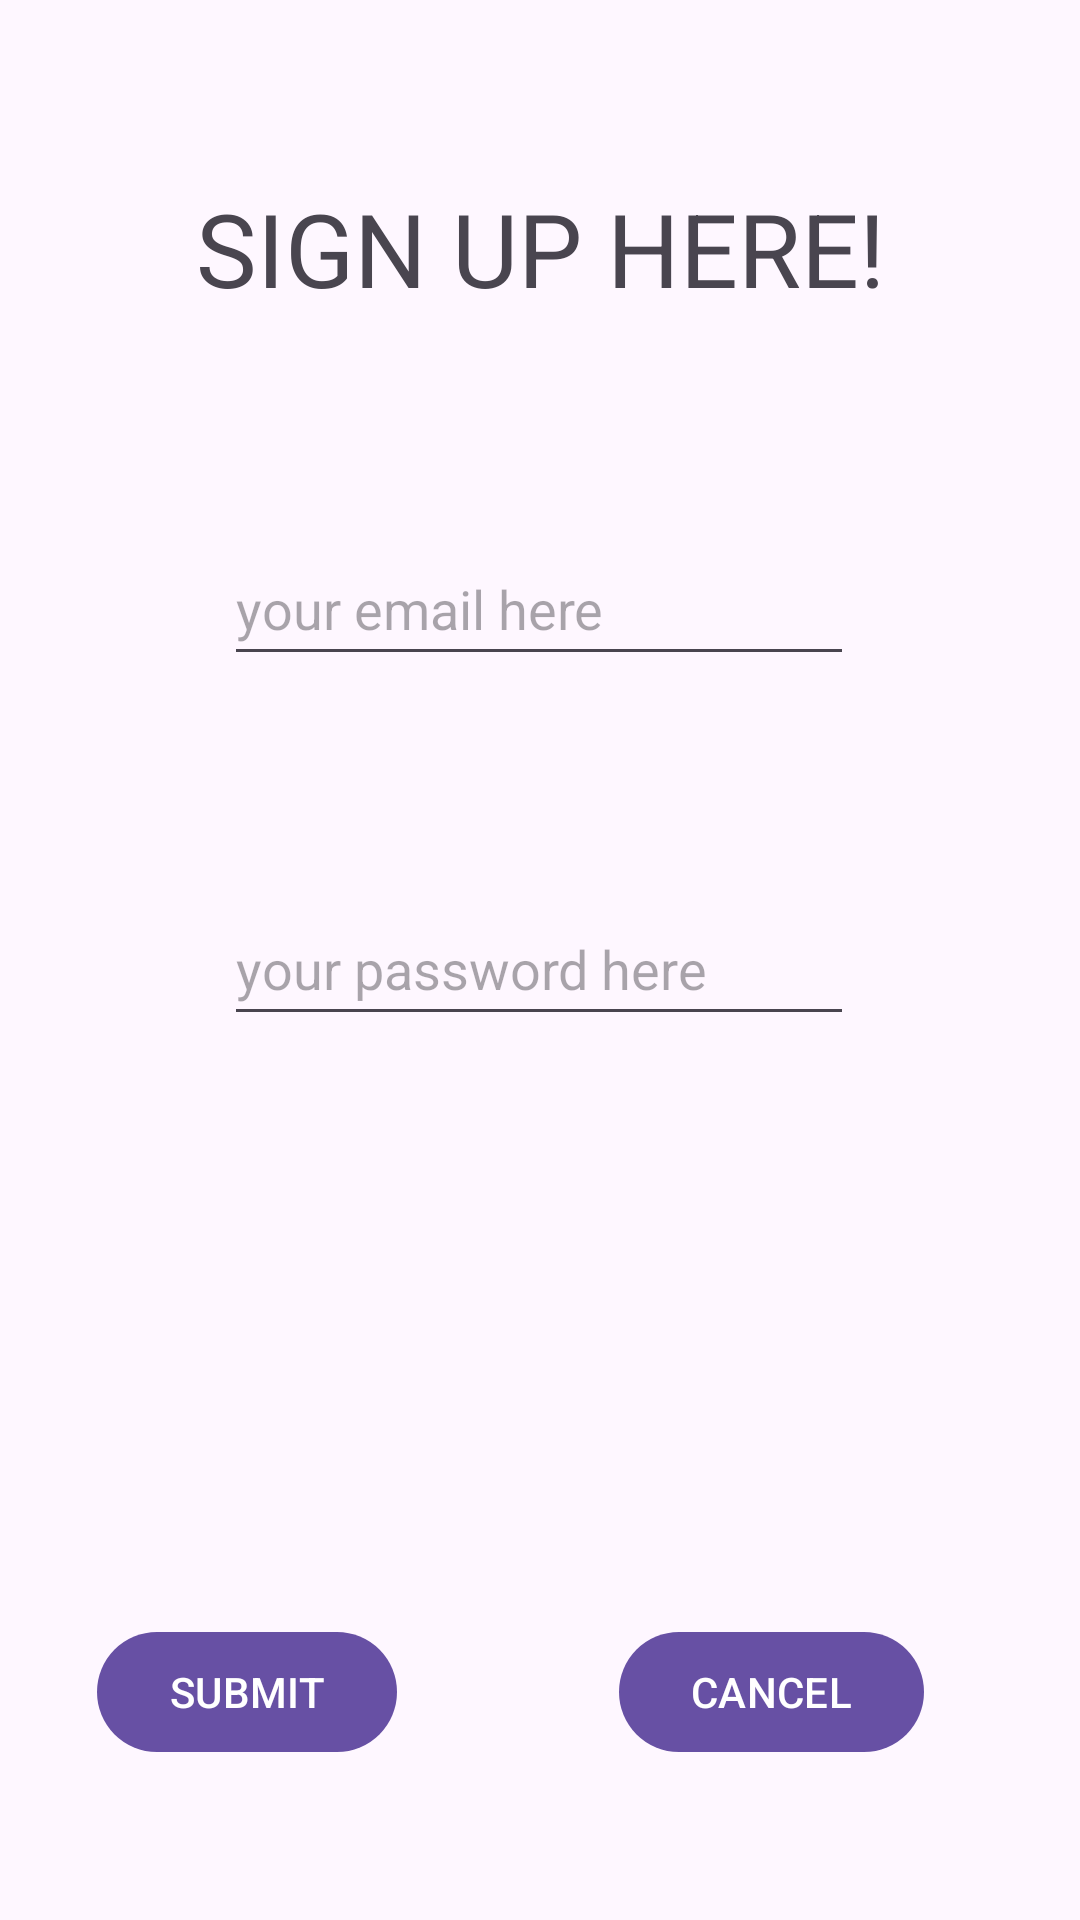

Produce the Android XML layout that renders to this screen, including the resource entries it uses.
<!-- AndroidManifest.xml: application theme Theme.LocalTreasury -->
<!-- res/layout/fragment_sign_up.xml -->
<?xml version="1.0" encoding="utf-8"?>
<androidx.constraintlayout.widget.ConstraintLayout xmlns:android="http://schemas.android.com/apk/res/android"
    xmlns:app="http://schemas.android.com/apk/res-auto"
    xmlns:tools="http://schemas.android.com/tools"
    android:layout_width="match_parent"
    android:layout_height="match_parent"
    tools:context=".SignUpFragment">

    <TextView
        android:id="@+id/signup_title"
        android:layout_width="wrap_content"
        android:layout_height="wrap_content"
        android:layout_marginTop="60dp"
        android:text="SIGN UP HERE!"
        android:textSize="34sp"
        app:layout_constraintEnd_toEndOf="parent"
        app:layout_constraintStart_toStartOf="parent"
        app:layout_constraintTop_toTopOf="parent" />

    <EditText
        android:id="@+id/email_signup_input"
        android:layout_width="wrap_content"
        android:layout_height="wrap_content"
        android:layout_marginTop="72dp"
        android:ems="10"
        android:hint="your email here"
        android:inputType="text|textEmailAddress"
        android:minHeight="48dp"
        app:layout_constraintEnd_toEndOf="parent"
        app:layout_constraintHorizontal_bias="0.497"
        app:layout_constraintStart_toStartOf="parent"
        app:layout_constraintTop_toBottomOf="@+id/signup_title" />

    <EditText
        android:id="@+id/password_signup_input"
        android:layout_width="wrap_content"
        android:layout_height="wrap_content"
        android:layout_marginTop="72dp"
        android:ems="10"
        android:hint="your password here"
        android:inputType="text"
        android:minHeight="48dp"
        app:layout_constraintEnd_toEndOf="parent"
        app:layout_constraintHorizontal_bias="0.497"
        app:layout_constraintStart_toStartOf="parent"
        app:layout_constraintTop_toBottomOf="@+id/email_signup_input" />

    <Button
        android:id="@+id/signup_submit_btn"
        android:layout_width="wrap_content"
        android:layout_height="wrap_content"
        android:layout_marginBottom="52dp"
        android:text="SUBMIT"
        app:layout_constraintBottom_toBottomOf="parent"
        app:layout_constraintEnd_toStartOf="@+id/signup_cancel_btn"
        app:layout_constraintHorizontal_bias="0.304"
        app:layout_constraintStart_toStartOf="parent" />

    <Button
        android:id="@+id/signup_cancel_btn"
        android:layout_width="wrap_content"
        android:layout_height="wrap_content"
        android:layout_marginEnd="52dp"
        android:layout_marginBottom="52dp"
        android:text="CANCEL"
        app:layout_constraintBottom_toBottomOf="parent"
        app:layout_constraintEnd_toEndOf="parent" />
</androidx.constraintlayout.widget.ConstraintLayout>
<!-- resources referenced by this layout -->
<resources>
  <style name="Theme.LocalTreasury" parent="Theme.MaterialComponents.DayNight.DarkActionBar">
          
          <item name="colorPrimary">@color/purple_500</item>
          <item name="colorPrimaryVariant">@color/purple_700</item>
          <item name="colorOnPrimary">@color/white</item>
          
          <item name="colorSecondary">@color/teal_200</item>
          <item name="colorSecondaryVariant">@color/teal_700</item>
          <item name="colorOnSecondary">@color/black</item>
          
          <item name="android:statusBarColor">?attr/colorPrimaryVariant</item>
          
      </style>
  <color name="purple_500">#FF6200EE</color>
  <color name="purple_700">#FF3700B3</color>
  <color name="white">#FFFFFFFF</color>
  <color name="teal_200">#FF03DAC5</color>
  <color name="teal_700">#FF018786</color>
  <color name="black">#FF000000</color>
</resources>
